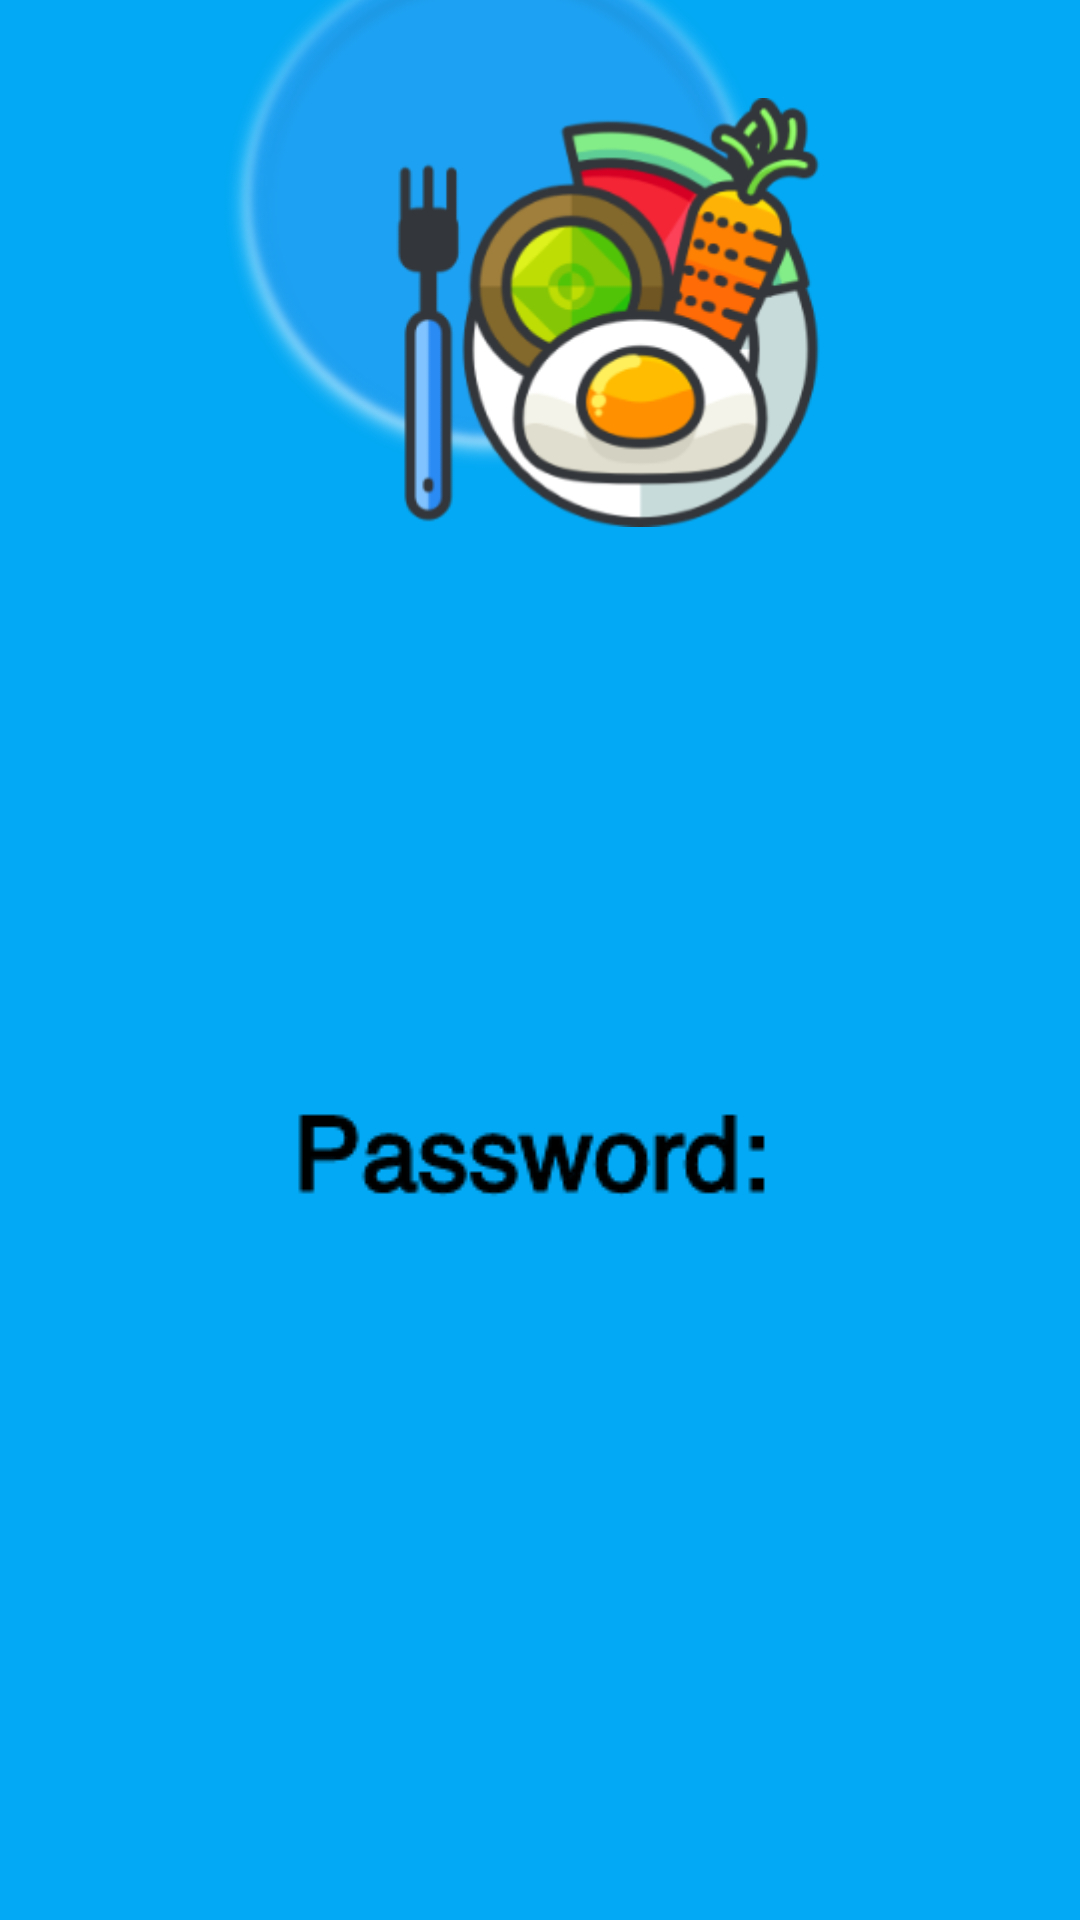

Reconstruct the res/layout file that produces this screen, plus the resources it refers to.
<!-- AndroidManifest.xml: application theme Theme.NGOs -->
<!-- res/layout/activity_ngos_login.xml -->
<?xml version="1.0" encoding="utf-8"?>
<androidx.constraintlayout.widget.ConstraintLayout xmlns:android="http://schemas.android.com/apk/res/android"
    xmlns:app="http://schemas.android.com/apk/res-auto"
    xmlns:tools="http://schemas.android.com/tools"
    android:layout_width="match_parent"
    android:layout_height="match_parent"
    android:background="@color/skyblue"
    tools:context=".NgosLogin">


    <ImageView
        android:id="@+id/imageView6"
        android:layout_width="185dp"
        android:layout_height="194dp"
        android:layout_marginStart="98dp"
        android:layout_marginTop="16dp"
        android:layout_marginEnd="128dp"
        android:layout_marginBottom="521dp"
        app:layout_constraintBottom_toBottomOf="parent"
        app:layout_constraintEnd_toEndOf="parent"
        app:layout_constraintStart_toStartOf="parent"
        app:layout_constraintTop_toTopOf="parent"
        app:srcCompat="@drawable/path" />

    <ImageView
        android:id="@+id/imageView7"
        android:layout_width="168dp"
        android:layout_height="143dp"
        android:layout_marginStart="144dp"
        android:layout_marginTop="78dp"
        android:layout_marginEnd="99dp"
        android:layout_marginBottom="510dp"
        app:layout_constraintBottom_toBottomOf="parent"
        app:layout_constraintEnd_toEndOf="parent"
        app:layout_constraintStart_toStartOf="parent"
        app:layout_constraintTop_toTopOf="parent"
        app:srcCompat="@drawable/diet" />

    <ImageView
        android:id="@+id/imageView8"
        android:layout_width="wrap_content"
        android:layout_height="wrap_content"
        android:layout_marginStart="133dp"
        android:layout_marginTop="255dp"
        android:layout_marginEnd="136dp"
        android:layout_marginBottom="402dp"
        app:layout_constraintBottom_toBottomOf="parent"
        app:layout_constraintEnd_toEndOf="parent"
        app:layout_constraintStart_toStartOf="parent"
        app:layout_constraintTop_toTopOf="parent"
        app:srcCompat="@drawable/em" />

    <EditText
        android:id="@+id/editTextTextPersonName"
        android:layout_width="262dp"
        android:layout_height="52dp"
        android:layout_marginStart="87dp"
        android:layout_marginTop="338dp"
        android:layout_marginEnd="87dp"
        android:layout_marginBottom="338dp"
        android:background="@drawable/rec"
        android:ems="10"
        android:hint="Email id"
        android:inputType="textPersonName"
        android:textAlignment="center"
        android:textColorHint="@color/black"
        app:layout_constraintBottom_toBottomOf="parent"
        app:layout_constraintEnd_toEndOf="parent"
        app:layout_constraintStart_toStartOf="parent"
        app:layout_constraintTop_toTopOf="parent" />

    <EditText
        android:id="@+id/editTextTextPersonName2"
        android:layout_width="262dp"
        android:layout_height="52dp"
        android:layout_marginStart="75dp"
        android:layout_marginTop="456dp"
        android:layout_marginEnd="74dp"
        android:layout_marginBottom="223dp"
        android:background="@drawable/rec"
        android:ems="10"
        android:hint="Password"

        android:inputType="textPassword"
        android:textAlignment="center"
        android:textColorHint="@color/black"
        app:layout_constraintBottom_toBottomOf="parent"
        app:layout_constraintEnd_toEndOf="parent"
        app:layout_constraintStart_toStartOf="parent"
        app:layout_constraintTop_toTopOf="parent" />

    <ImageView
        android:id="@+id/imageView9"
        android:layout_width="wrap_content"
        android:layout_height="wrap_content"
        android:layout_marginStart="122dp"
        android:layout_marginTop="392dp"
        android:layout_marginEnd="128dp"
        android:layout_marginBottom="201dp"
        app:layout_constraintBottom_toBottomOf="parent"
        app:layout_constraintEnd_toEndOf="parent"
        app:layout_constraintStart_toStartOf="parent"
        app:layout_constraintTop_toTopOf="parent"
        app:srcCompat="@drawable/pass" />

    <Button
        android:id="@+id/button"
        android:layout_width="210dp"
        android:layout_height="63dp"
        android:layout_marginStart="116dp"
        android:layout_marginTop="547dp"
        android:layout_marginEnd="116dp"
        android:layout_marginBottom="134dp"
        android:background="@drawable/blue_button_bg"
        android:text="Login"
        app:layout_constraintBottom_toBottomOf="parent"
        app:layout_constraintEnd_toEndOf="parent"
        app:layout_constraintStart_toStartOf="parent"
        app:layout_constraintTop_toTopOf="parent" />

    <ImageView
        android:id="@+id/imageView10"
        android:layout_width="wrap_content"
        android:layout_height="wrap_content"
        android:layout_marginStart="98dp"
        android:layout_marginTop="594dp"
        android:layout_marginEnd="84dp"
        android:layout_marginBottom="81dp"
        app:layout_constraintBottom_toBottomOf="parent"
        app:layout_constraintEnd_toEndOf="parent"
        app:layout_constraintStart_toStartOf="parent"
        app:layout_constraintTop_toTopOf="parent"
        app:srcCompat="@drawable/signuptocontinue" />

</androidx.constraintlayout.widget.ConstraintLayout>
<!-- resources referenced by this layout -->
<resources>
  <color name="black">#FF000000</color>
  <color name="skyblue">#03A9F4</color>
  <!-- drawable blue_button_bg (drawable) -->
  <?xml version="1.0" encoding="utf-8"?>
  <shape xmlns:android="http://schemas.android.com/apk/res/android"
  
      android:shape="rectangle">
  <corners android:radius="36dp"/>
  
      <solid android:color="#0678AC"/>
  
  </shape>
  <!-- drawable diet: png bitmap (drawable-v24, 41005 bytes) -->
  <!-- drawable em: png bitmap (drawable-v24, 2291 bytes) -->
  <!-- drawable pass: png bitmap (drawable-v24, 3851 bytes) -->
  <!-- drawable path: png bitmap (drawable-v24, 37146 bytes) -->
  <!-- drawable rec: png bitmap (drawable-v24, 1641 bytes) -->
  <!-- drawable signuptocontinue: png bitmap (drawable-v24, 4033 bytes) -->
  <style name="Theme.NGOs" parent="Theme.MaterialComponents.DayNight.NoActionBar">
          
          <item name="colorPrimary">@color/purple_500</item>
          <item name="colorPrimaryVariant">@color/purple_700</item>
          <item name="colorOnPrimary">@color/white</item>
          
          <item name="colorSecondary">@color/teal_200</item>
          <item name="colorSecondaryVariant">@color/teal_700</item>
          <item name="colorOnSecondary">@color/black</item>
          
          <item name="android:statusBarColor" tools:targetApi="l">?attr/colorPrimaryVariant</item>
          
      </style>
  <color name="purple_500">#FF6200EE</color>
  <color name="purple_700">#FF3700B3</color>
  <color name="white">#FFFFFFFF</color>
  <color name="teal_200">#FF03DAC5</color>
  <color name="teal_700">#FF018786</color>
</resources>
